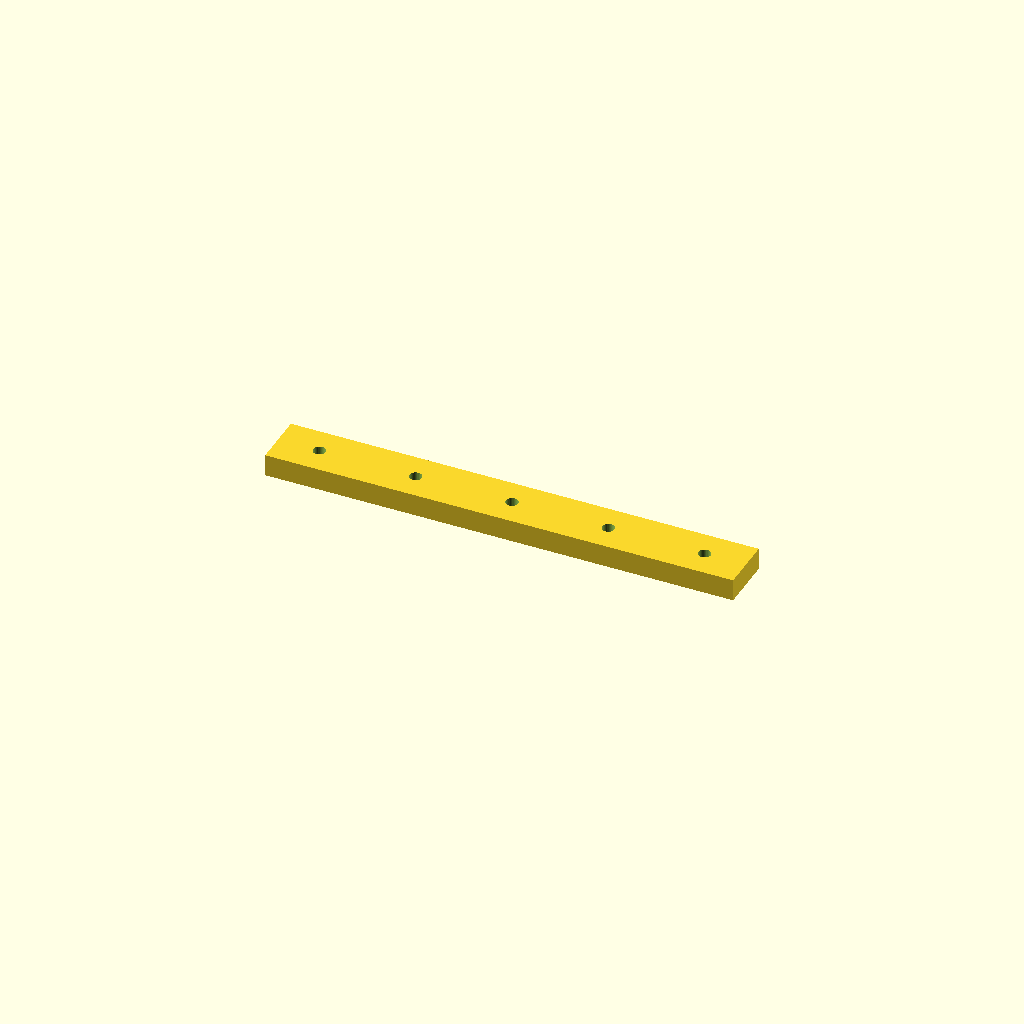
Cell 1: rendered with the file's own defaults.
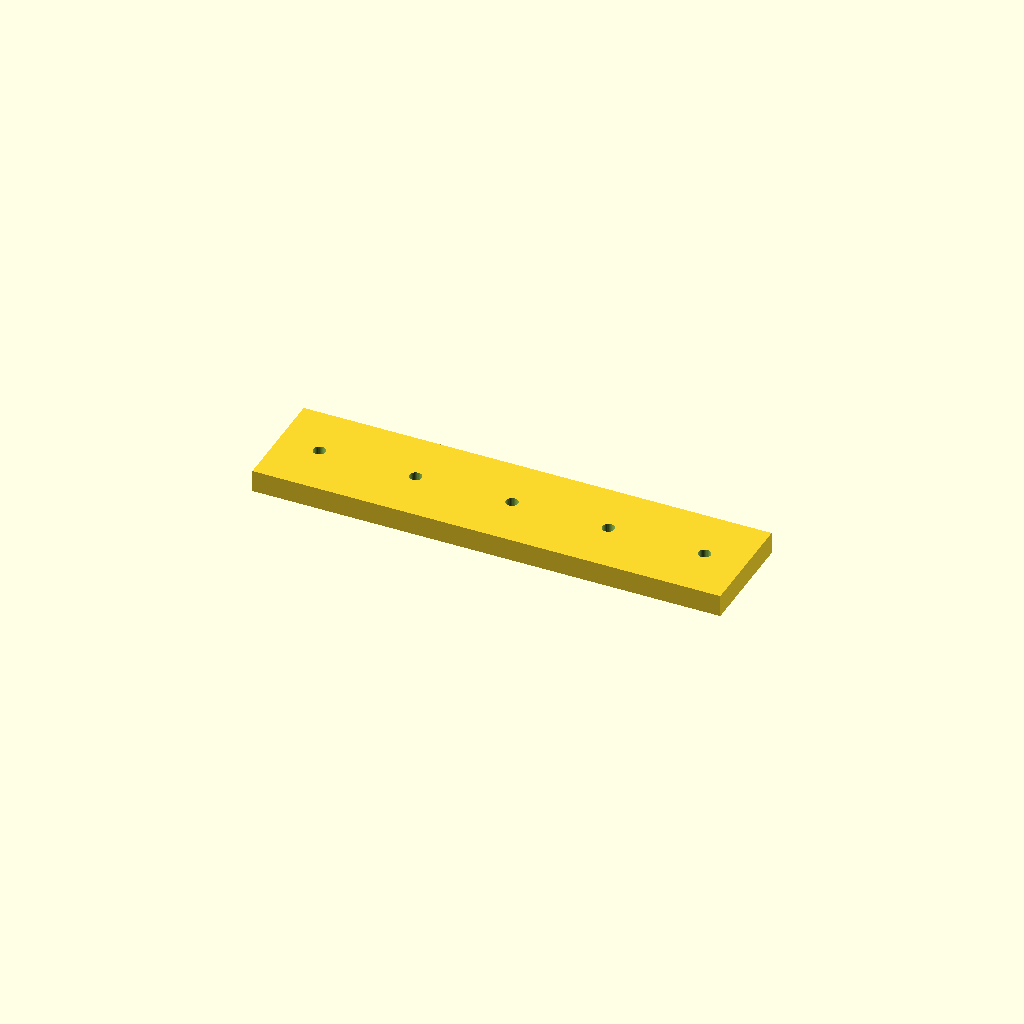
Cell 2 — bar_w set to 40, the other parameters unchanged.
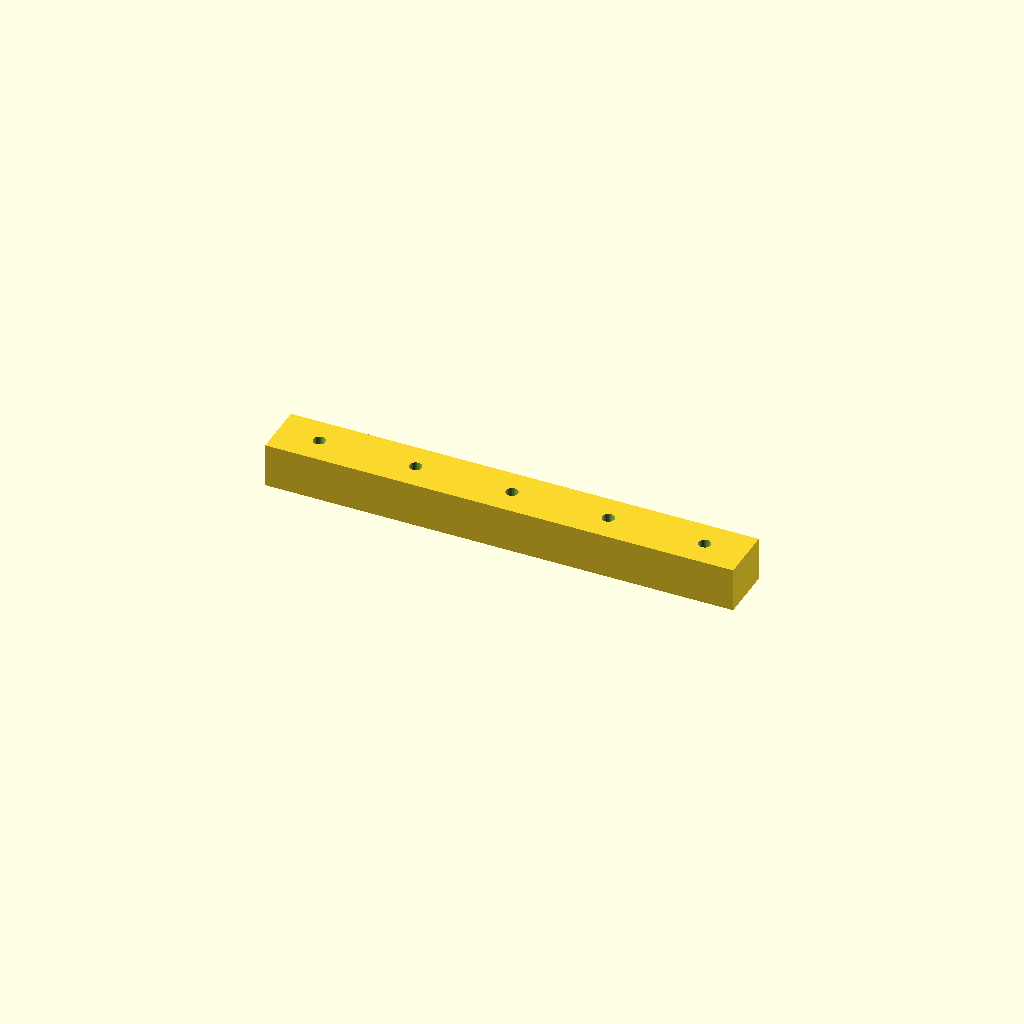
Cell 3: bar_t = 16 (everything else at default).
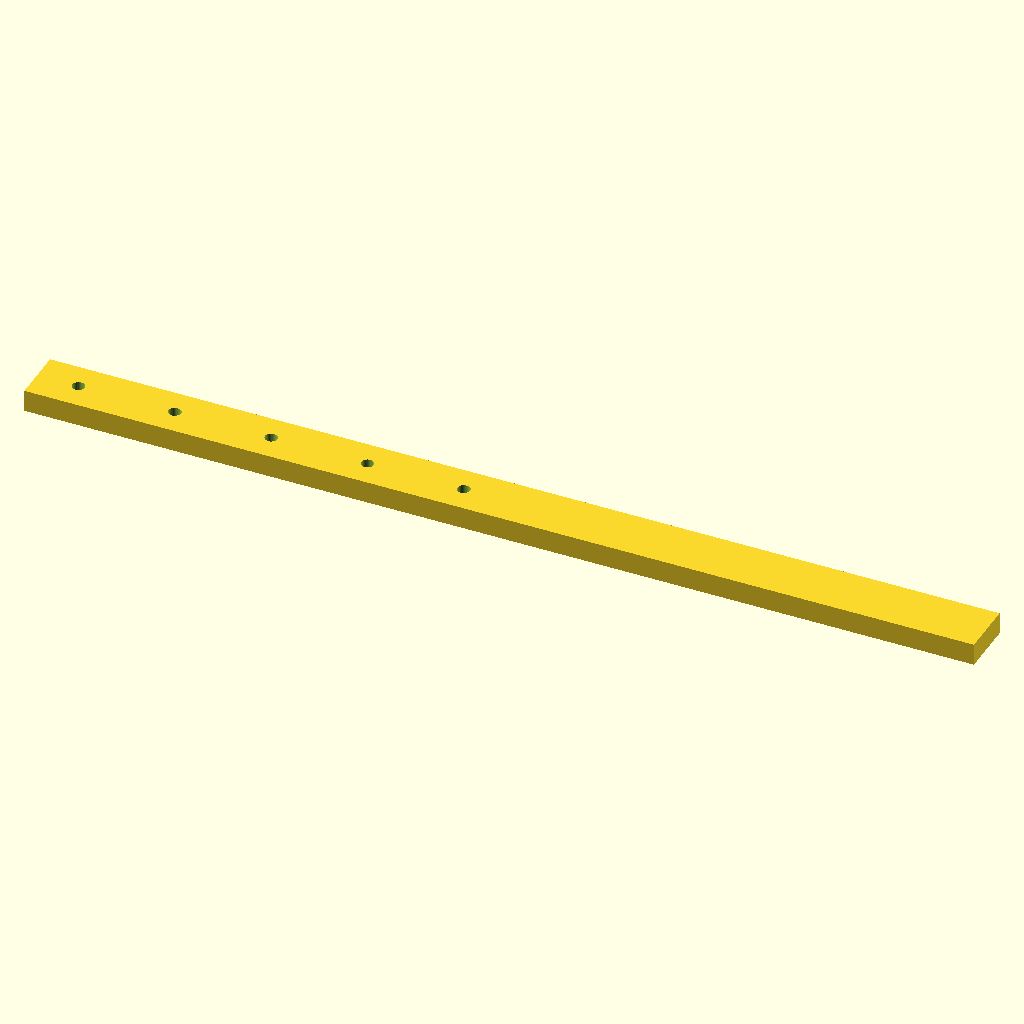
Cell 4 — holes set to 10, the other parameters unchanged.
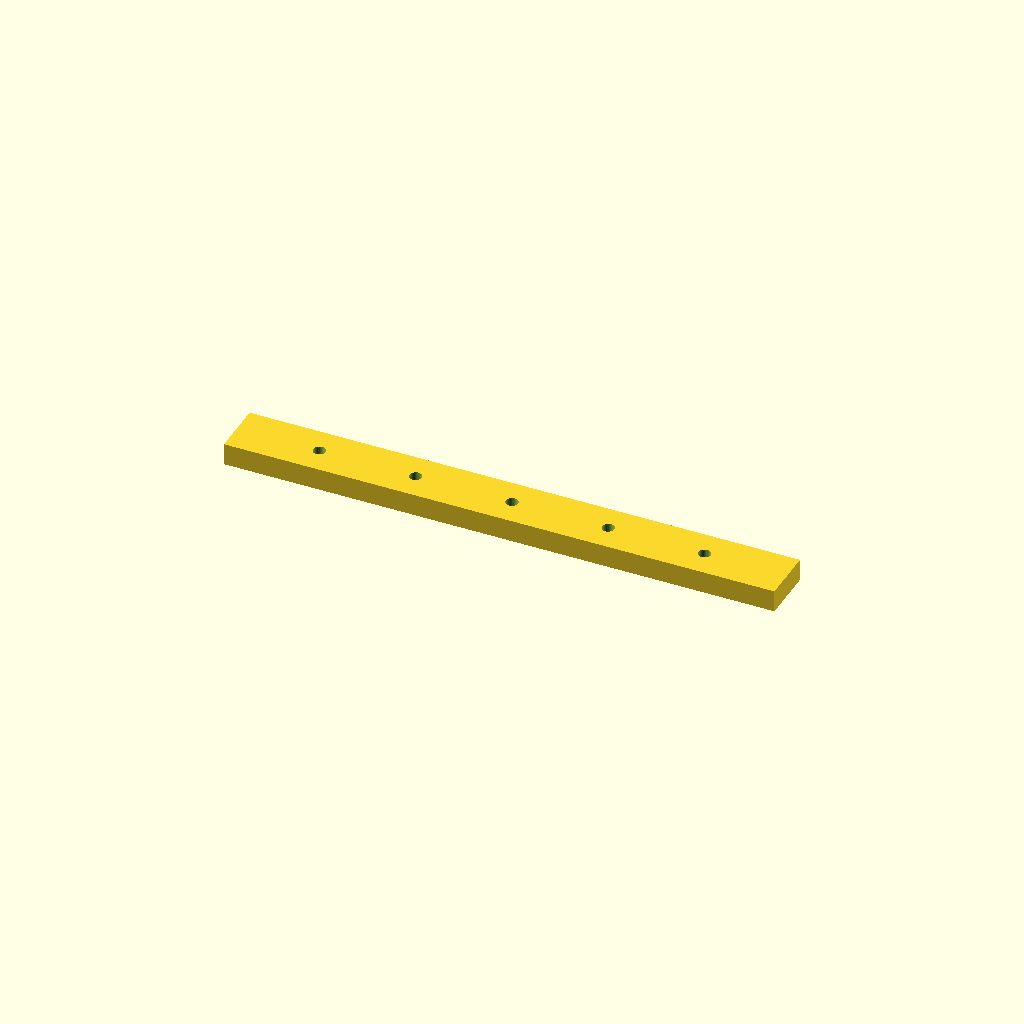
Cell 5 — edge set to 30, the other parameters unchanged.
All cells are drawn from one camera (rotation 55°, 0°, 25°, orthographic, colour scheme Cornfield), so only the parameter changes between them.
OpenSCAD source file optional_data/data/place1/ventrows/part_0041.scad:
$fn = 32;

// ----------------------------------------------------------------------
// Hole bar, 5 x Ø4.5
// skip layout, 15 mm edge offset
// ----------------------------------------------------------------------

// --- parameters (mm) ---
bar_w = 20;         // bar width (Y)
bar_t = 8;          // bar thickness (Z)
holes = 5;          // holes per row
hole_d = 4.5;       // hole diameter
edge = 15;          // offset from the bar end to the first hole
grid_pitch = 17.5;  // grid the bar was laid out on

// --- derived feature positions (mm) ---
pitch = grid_pitch * 2;       // = 35   holes sit every other grid slot
span = (holes - 1) * pitch;   // = 140   distance between the end holes
bar_l = span + 2 * edge;      // = 170   overall bar length
start_x = -bar_l / 2 + edge;  // = -70   X of the first hole
feature_centers = [
  [start_x + 0 * pitch, 0],
  [start_x + 1 * pitch, 0],
  [start_x + 2 * pitch, 0],
  [start_x + 3 * pitch, 0],
  [start_x + 4 * pitch, 0]
];   // hole centres of the first row

// bar with one row of holes, drilled from feature_centers
difference() {
  translate([-bar_l / 2, -bar_w / 2, -bar_t / 2]) cube([bar_l, bar_w, bar_t]);
  for (centre = feature_centers)
    translate([centre[0], centre[1], 0])
      cylinder(d = hole_d, h = bar_t + 2, center = true);
}
Parameter table extracted from the source (name, type, default, range or options):
bar_w: number, default 20
bar_t: number, default 8
holes: number, default 5
hole_d: number, default 4.5
edge: number, default 15
grid_pitch: number, default 17.5
